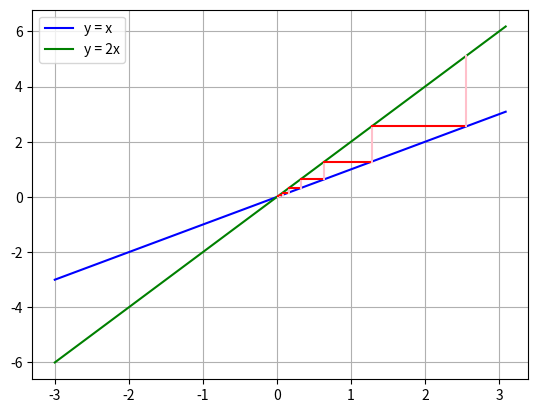

Write the Python code that produced this figure.
"""
[redacted]
[email redacted]
Iteración de una funcion: telaraña con una recta= 2x
"""

import numpy as np
import matplotlib.pyplot as plt

xdi = 3
paso = 0.01

x = np.arange(-xdi, xdi+.1, paso)
funcion = lambda t: 2*t
y = funcion(x)

plt.plot(x, x, color="blue", label="y = x")
plt.plot(x, y, color="green", label="y = 2x")

x0 = .01
itera = 1
limiteItera = 25

plt.plot([x0, x0], [x0, funcion(x0)], color = 'pink')
while abs(funcion(x0)) < xdi and abs(funcion(x0)) > .00001 and itera < limiteItera:
    plt.plot([x0, funcion(x0)], [funcion(x0), funcion(x0)], color = 'r')
    x0 = funcion(x0)
    plt.plot([x0, x0], [x0, funcion(x0)], color = 'pink')
    itera += 1


plt.grid(True)
plt.legend()
plt.show()
